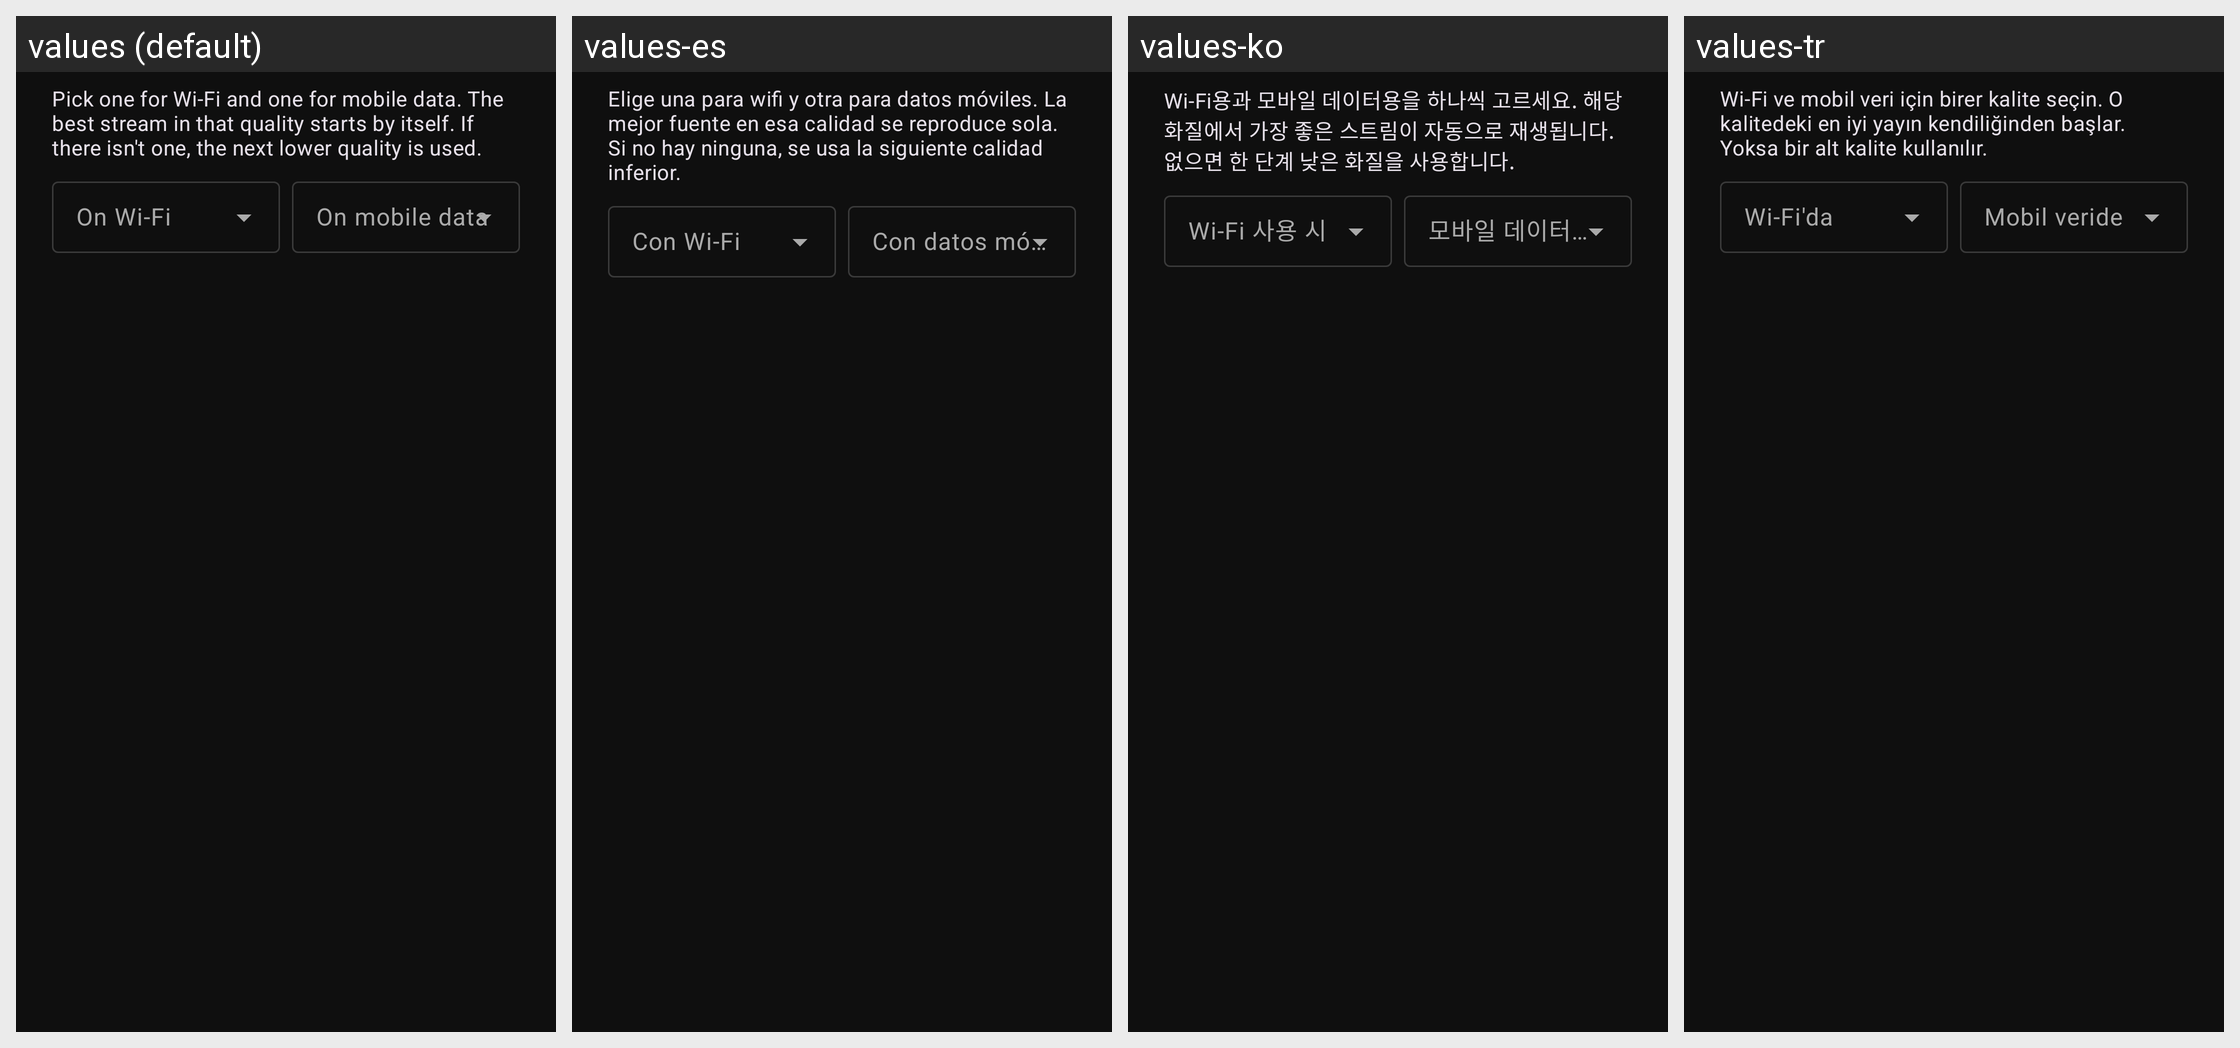

The same Android screen rendered under several of its app's locales, left to right. List the strings drawn on it with the default value and each locale's translation.
Android screen res/layout/dialog_quality.xml rendered under 4 locales, left to right: values (default), values-es, values-ko, values-tr. Device: Nexus 5 (rendered at 1080×1920; each locale shown at half size, 540×960, under a caption strip naming it); theme Theme.Niixfliix.
Other locales in the repository, not shown: values-fr, values-ja, values-ru, values-zh, values-zh-rTW.
Strings drawn on this screen, with the default value and each locale's value (text and hints the layout hard-codes, and strings that could not be matched under every locale, appear in the picture but are not listed):

quality_hint
  values: Pick one for Wi-Fi and one for mobile data. The best stream in that quality starts by itself. If there isn't one, the next lower quality is used.
  values-es: Elige una para wifi y otra para datos móviles. La mejor fuente en esa calidad se reproduce sola. Si no hay ninguna, se usa la siguiente calidad inferior.
  values-ko: Wi-Fi용과 모바일 데이터용을 하나씩 고르세요. 해당 화질에서 가장 좋은 스트림이 자동으로 재생됩니다. 없으면 한 단계 낮은 화질을 사용합니다.
  values-tr: Wi-Fi ve mobil veri için birer kalite seçin. O kalitedeki en iyi yayın kendiliğinden başlar. Yoksa bir alt kalite kullanılır.

setup_quality_wifi
  values: On Wi-Fi
  values-es: Con Wi-Fi
  values-ko: Wi-Fi 사용 시
  values-tr: Wi-Fi'da

setup_quality_mobile
  values: On mobile data
  values-es: Con datos móviles
  values-ko: 모바일 데이터 사용 시
  values-tr: Mobil veride
